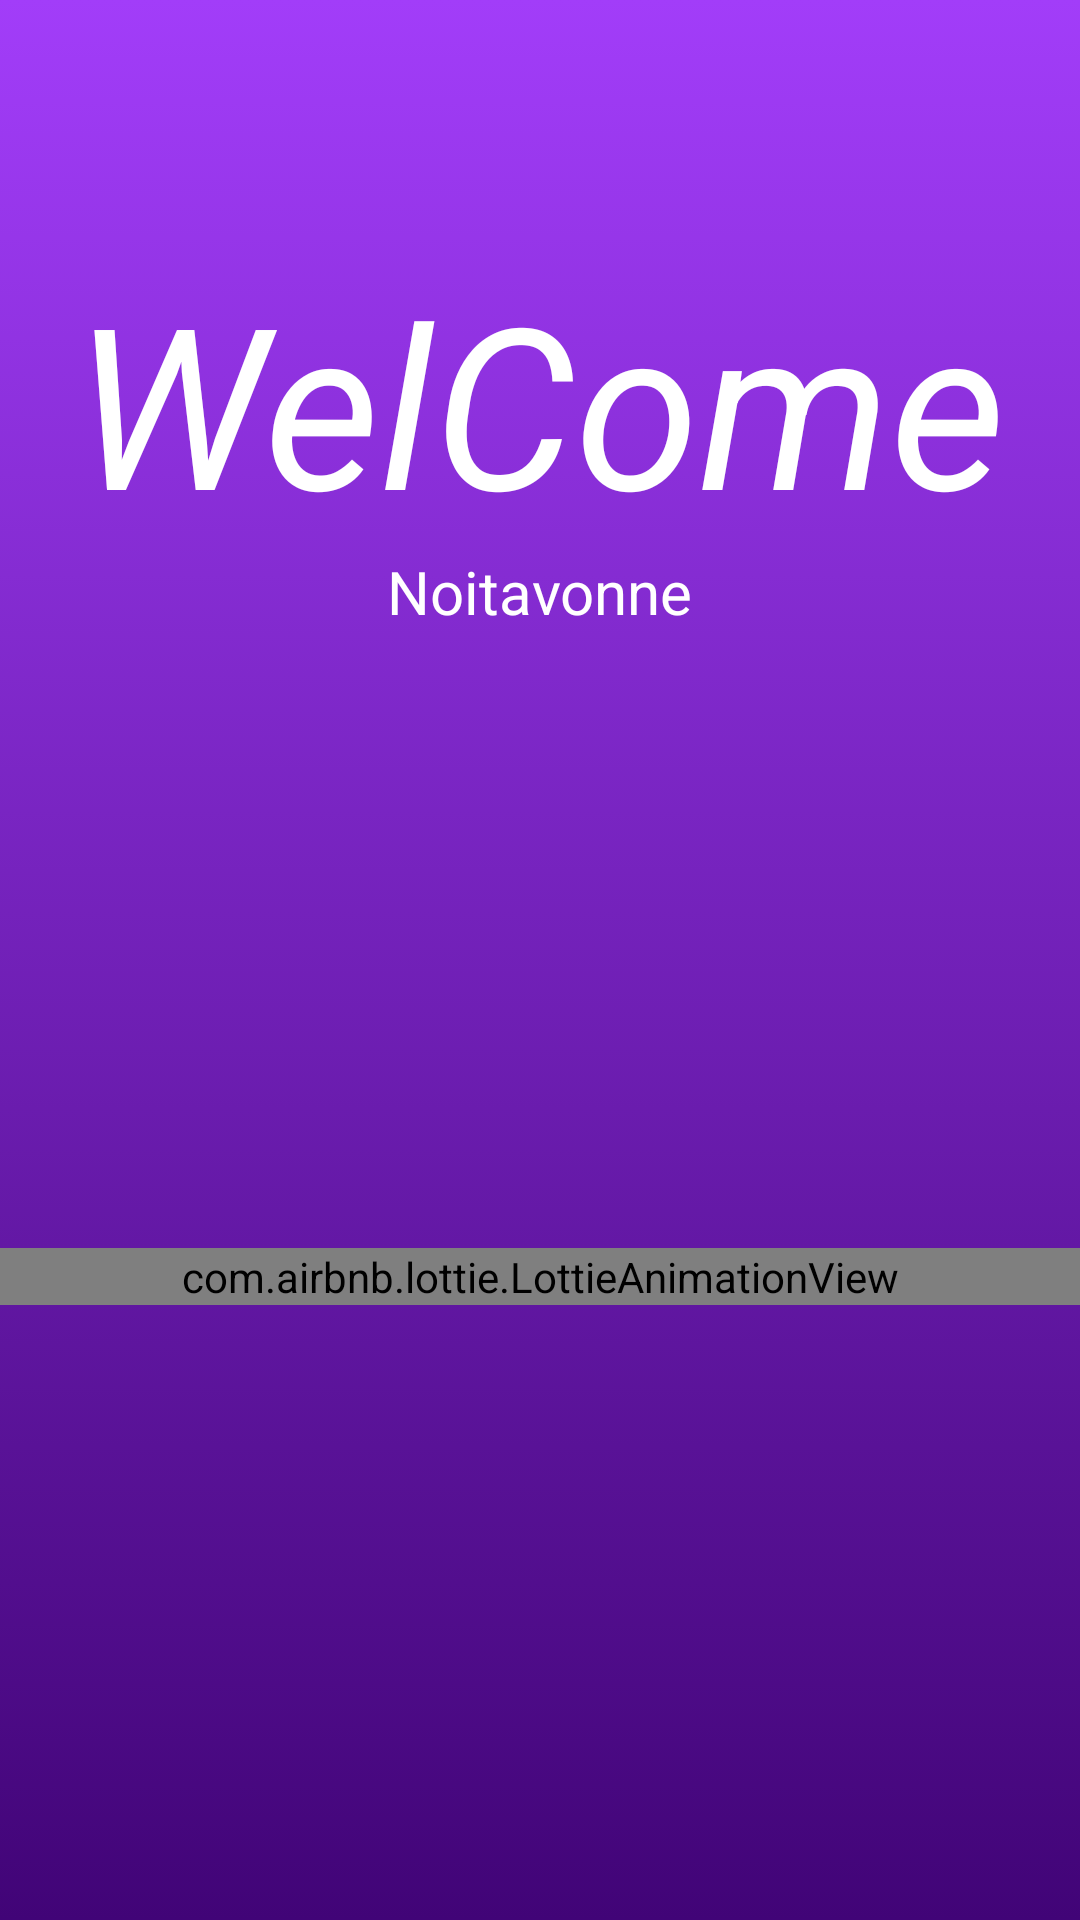

Android layout source for this screen:
<!-- AndroidManifest.xml: application theme Theme.NoitavonnePro -->
<!-- res/layout/activity_main.xml -->
<?xml version="1.0" encoding="utf-8"?>
<androidx.constraintlayout.widget.ConstraintLayout xmlns:android="http://schemas.android.com/apk/res/android"
    xmlns:app="http://schemas.android.com/apk/res-auto"
    xmlns:tools="http://schemas.android.com/tools"
    android:layout_width="match_parent"
    android:layout_height="match_parent"
    android:background="@drawable/background_intro"
    tools:context=".MainActivity">


    <TextView
        android:id="@+id/textView"
        android:layout_width="wrap_content"
        android:layout_height="wrap_content"
        android:layout_marginTop="84dp"
        android:text="WelCome"
        android:textSize="75sp"
        android:textColor="#ffff"
        android:textStyle="italic"
        app:layout_constraintEnd_toEndOf="parent"
        app:layout_constraintHorizontal_bias="0.498"
        app:layout_constraintStart_toStartOf="parent"
        app:layout_constraintTop_toTopOf="parent" />

    <TextView
        android:id="@+id/textView2"
        android:layout_width="wrap_content"
        android:layout_height="wrap_content"
        android:text="Noitavonne"
        android:textColor="#ffff"
        android:textSize="20sp"
        app:layout_constraintEnd_toEndOf="@+id/textView"
        app:layout_constraintStart_toStartOf="@+id/textView"
        app:layout_constraintTop_toBottomOf="@+id/textView" />

    <com.airbnb.lottie.LottieAnimationView
        android:id="@+id/loading_animation"
        android:layout_width="match_parent"
        android:layout_height="wrap_content"
        android:tint="#890620"
        app:layout_constraintBottom_toBottomOf="parent"
        app:layout_constraintTop_toBottomOf="@+id/textView2"
        app:lottie_autoPlay="true"
        app:lottie_fileName="75705-welcome-animation.json"
        app:lottie_loop="true"
        app:lottie_speed="1" />
</androidx.constraintlayout.widget.ConstraintLayout>
<!-- resources referenced by this layout -->
<resources>
  <!-- drawable background_intro (drawable) -->
  <?xml version="1.0" encoding="utf-8"?>
  <selector xmlns:android="http://schemas.android.com/apk/res/android">
  
      <item>
  
          <shape android:shape="rectangle">
  
              <gradient
                  android:startColor="#410477"
                  android:endColor="#a23df9"
                  android:angle="90"/>
  
          </shape>
  
      </item>
  
  </selector>
  <style name="Theme.NoitavonnePro" parent="Theme.AppCompat.Light.DarkActionBar">
          
          <item name="colorPrimary">@color/purple_500</item>
          <item name="colorPrimaryDark">@color/purple_700</item>
          <item name="colorAccent">@color/teal_200</item>
  
  
          
          <item name="android:statusBarColor" tools:targetApi="l">?attr/colorPrimary</item>
      </style>
  <color name="purple_500">#FF6200EE</color>
  <color name="purple_700">#FF3700B3</color>
  <color name="teal_200">#FF03DAC5</color>
</resources>
